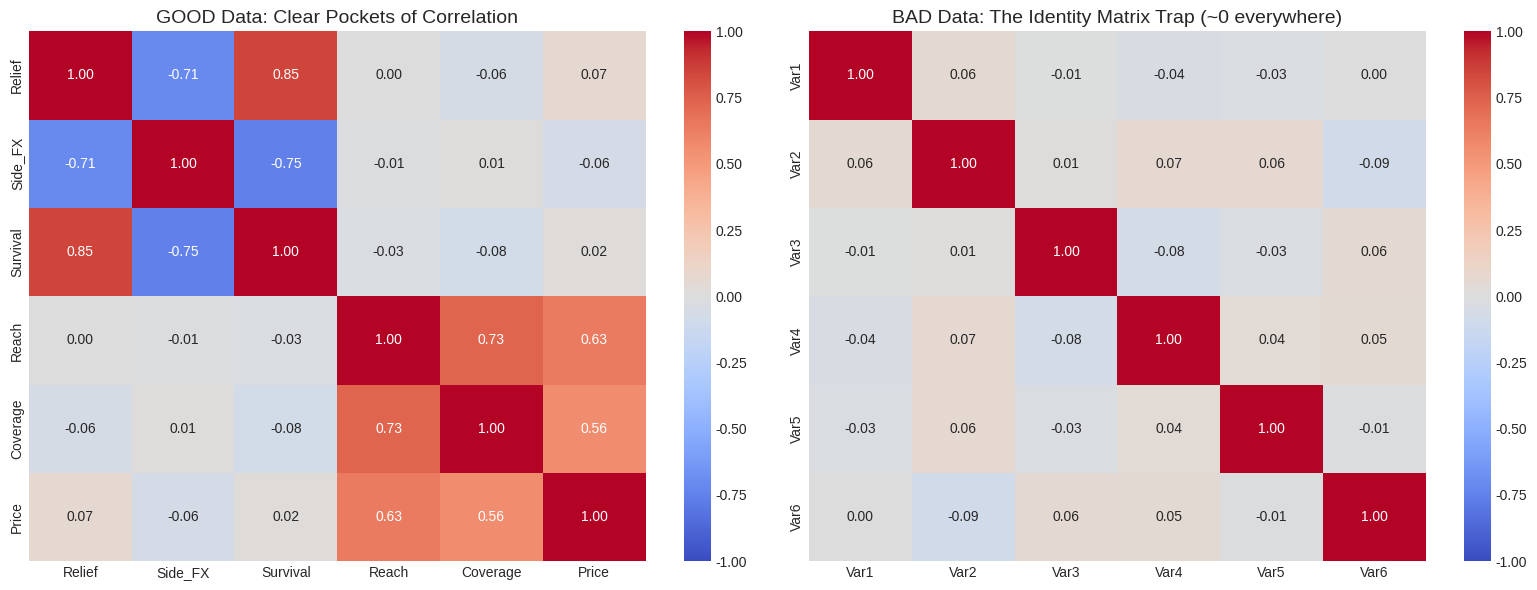
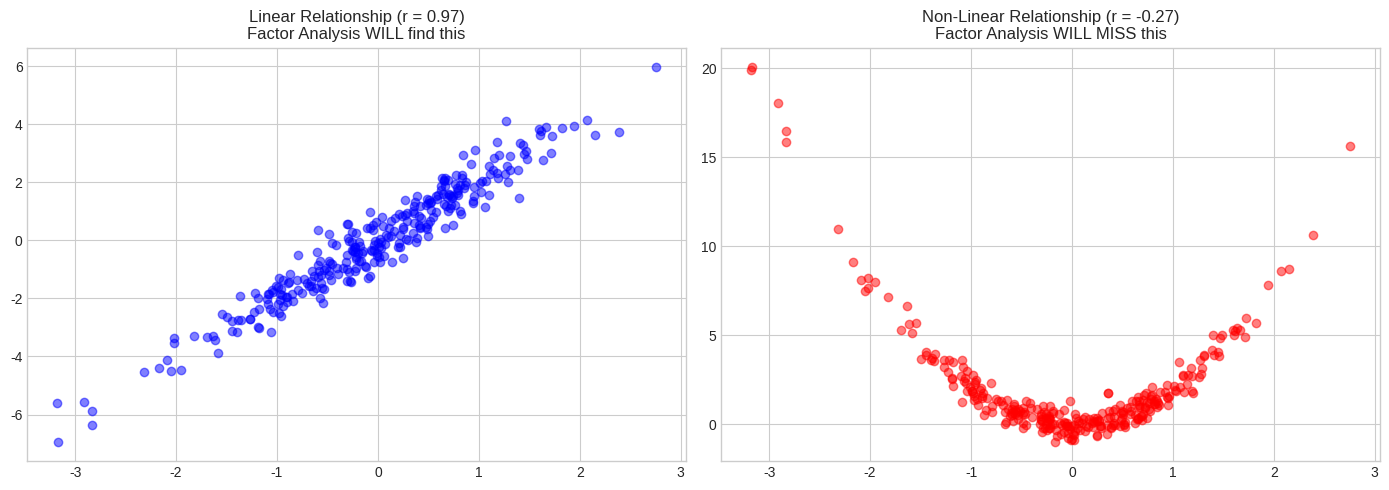

Python code for these plots, in order:
# 2. Setup and Required Imports
import numpy as np
import pandas as pd
import matplotlib.pyplot as plt
import seaborn as sns
from scipy import stats
import warnings
warnings.filterwarnings('ignore')

# Set display options and plot style
pd.set_option('display.max_rows', 100)
pd.set_option('display.max_columns', None)
plt.style.use('seaborn-v0_8-whitegrid')

# Set random seed for perfect reproducibility
np.random.seed(42)
print("Libraries successfully imported and environment ready!")

n_samples = 300 # Satisfies the 10:1 rule (300 > 60)

# --- 1. The GOOD Dataset (Structured) ---
latent_clinical = np.random.normal(0, 1, n_samples)
latent_market = np.random.normal(0, 1, n_samples)

# Group A: Clinical
symptom_relief = 0.8 * latent_clinical + np.random.normal(0, 0.4, n_samples)
side_effects = -0.7 * latent_clinical + np.random.normal(0, 0.5, n_samples) # Negative correlation is fine!
patient_survival = 0.85 * latent_clinical + np.random.normal(0, 0.3, n_samples)

# Group B: Market
clinic_reach = 0.8 * latent_market + np.random.normal(0, 0.4, n_samples)
insurance_coverage = 0.75 * latent_market + np.random.normal(0, 0.5, n_samples)
price_competitiveness = 0.6 * latent_market + np.random.normal(0, 0.6, n_samples)

df_good = pd.DataFrame({
    'Relief': symptom_relief,
    'Side_FX': side_effects,
    'Survival': patient_survival,
    'Reach': clinic_reach,
    'Coverage': insurance_coverage,
    'Price': price_competitiveness
})

# --- 2. The BAD Dataset (Random Noise) ---
df_bad = pd.DataFrame({
    'Var1': np.random.normal(0, 1, n_samples),
    'Var2': np.random.normal(0, 1, n_samples),
    'Var3': np.random.normal(0, 1, n_samples),
    'Var4': np.random.normal(0, 1, n_samples),
    'Var5': np.random.normal(0, 1, n_samples),
    'Var6': np.random.normal(0, 1, n_samples)
})

print("Synthetic datasets (Good and Bad) created successfully.")

fig, axes = plt.subplots(1, 2, figsize=(16, 6))

# Plot Good Data Correlation
sns.heatmap(df_good.corr(), annot=True, cmap='coolwarm', fmt=".2f", vmin=-1, vmax=1, ax=axes[0])
axes[0].set_title("GOOD Data: Clear Pockets of Correlation", fontsize=14)

# Plot Bad Data Correlation
sns.heatmap(df_bad.corr(), annot=True, cmap='coolwarm', fmt=".2f", vmin=-1, vmax=1, ax=axes[1])
axes[1].set_title("BAD Data: The Identity Matrix Trap (~0 everywhere)", fontsize=14)

plt.tight_layout()
plt.show()

print("Observation:")
print("- The GOOD matrix shows clear clusters (Relief/Side_FX/Survival and Reach/Coverage/Price).")
print("- The BAD matrix is full of near-zero values. The variables are not 'talking' to each other.")

def calculate_bartlett_sphericity(dataset):
    """
    Calculates Bartlett's Test of Sphericity manually.
    """
    corr = dataset.corr().values
    n = dataset.shape[0]
    p = dataset.shape[1]
    
    # Determinant of correlation matrix
    det_corr = np.linalg.det(corr)
    if det_corr <= 0:
        return np.nan, 1.0 # Invalid matrix
        
    # Test statistic and df
    statistic = -np.log(det_corr) * (n - 1 - (2 * p + 5) / 6)
    df = p * (p - 1) / 2
    
    # P-value
    p_value = 1.0 - stats.chi2.cdf(statistic, df)
    return statistic, p_value

print("--- Bartlett's Test of Sphericity Results ---")
# Test Good Data
stat_good, p_good = calculate_bartlett_sphericity(df_good)
print(f"GOOD Data -> P-value: {p_good:.4e} | Conclusion: Reject H0. Variables are correlated. PROCEED.")

# Test Bad Data
stat_bad, p_bad = calculate_bartlett_sphericity(df_bad)
print(f"BAD Data  -> P-value: {p_bad:.4f}      | Conclusion: Fail to reject H0. Variables are independent. STOP.")

def calculate_kmo(dataset):
    """
    Calculates the overall KMO Measure of Sampling Adequacy.
    """
    corr = dataset.corr().values
    try:
        # Calculate partial correlations using the inverse correlation matrix
        inv_corr = np.linalg.inv(corr)
    except np.linalg.LinAlgError:
        return 0.0
        
    # Create partial correlation matrix
    rows, cols = inv_corr.shape
    partial_corr = np.zeros((rows, cols))
    for i in range(rows):
        for j in range(cols):
            if i != j:
                partial_corr[i, j] = -inv_corr[i, j] / np.sqrt(inv_corr[i, i] * inv_corr[j, j])
            else:
                partial_corr[i, j] = 1.0
                
    # Calculate KMO ratio
    sum_corr_sq = np.sum(corr**2) - np.sum(np.diag(corr)**2)
    sum_pcorr_sq = np.sum(partial_corr**2) - np.sum(np.diag(partial_corr)**2)
    
    kmo = sum_corr_sq / (sum_corr_sq + sum_pcorr_sq)
    return kmo

print("--- KMO Measure of Sampling Adequacy ---")
kmo_good = calculate_kmo(df_good)
kmo_bad = calculate_kmo(df_bad)

print(f"GOOD Data KMO: {kmo_good:.3f} | Rating: Meritorious (Highly reliable structure)")
print(f"BAD Data KMO:  {kmo_bad:.3f} | Rating: Unacceptable (Variables do not share underlying factors)")

# Add a "Noise Injector" variable (e.g., weather patterns mixed into pharma KPIs)
df_polluted = df_good.copy()
df_polluted['Random_Weather'] = np.random.normal(0, 1, n_samples)

print("--- The Impact of a Noise Injector ---")
kmo_polluted = calculate_kmo(df_polluted)
print(f"Original Good KMO: {kmo_good:.3f}")
print(f"Polluted KMO:      {kmo_polluted:.3f} (Notice the severe drop!)")

# To fix this, an analyst would calculate the MSA for EACH individual variable.
# Variables with MSA < 0.5 are identified as "Outsiders" and dropped.
print("\nStrategy: By dropping 'Random_Weather', we restore the matrix to a Meritorious state.")

# Generate linear vs non-linear data
x = np.random.normal(0, 1, n_samples)
y_linear = 2 * x + np.random.normal(0, 0.5, n_samples)       # Linear relationship
y_curve = 2 * (x**2) + np.random.normal(0, 0.5, n_samples)   # Non-linear (U-shape)

fig, axes = plt.subplots(1, 2, figsize=(14, 5))

axes[0].scatter(x, y_linear, color='blue', alpha=0.5)
axes[0].set_title(f"Linear Relationship (r = {np.corrcoef(x, y_linear)[0,1]:.2f})\nFactor Analysis WILL find this", fontsize=12)

axes[1].scatter(x, y_curve, color='red', alpha=0.5)
axes[1].set_title(f"Non-Linear Relationship (r = {np.corrcoef(x, y_curve)[0,1]:.2f})\nFactor Analysis WILL MISS this", fontsize=12)

plt.tight_layout()
plt.show()

print("Diagnostic Check: Always plot your variables. If you see curves, you must transform the data (e.g., using log transforms) before running Factor Analysis.")

# Introduce multicollinearity
df_singular = df_good.copy()
df_singular['Reach_Duplicate'] = df_singular['Reach'] * 2.5 # Exact linear copy

corr_singular = df_singular.corr()
print("--- Multicollinearity Check ---")
print(f"Correlation between Reach and Reach_Duplicate: {corr_singular.loc['Reach', 'Reach_Duplicate']:.4f}")
print("\nIf you feed this into a Factor Analysis model, it will likely throw a 'Singular Matrix' error.")
print("Solution: Remove redundant variables.")

# Generate practice data
n_hospitals = 200
op_factor = np.random.normal(0, 1, n_hospitals)

df_hospital = pd.DataFrame({
    'Wait_Times': -0.8 * op_factor + np.random.normal(0, 0.4, n_hospitals),
    'Bed_Turnover': 0.85 * op_factor + np.random.normal(0, 0.3, n_hospitals),
    'Staff_Ratio': 0.75 * op_factor + np.random.normal(0, 0.5, n_hospitals),
    'Random_Metric': np.random.normal(0, 1, n_hospitals) # Noise injector
})
print("Practice Hospital Dataset Created.")

# --- EXERCISE 1 SOLUTION ---
stat_hosp, p_hosp = calculate_bartlett_sphericity(df_hospital)
kmo_hosp = calculate_kmo(df_hospital)

print("--- Hospital Data Diagnostics ---")
print(f"Bartlett's P-value: {p_hosp:.4e} (Significant: Variables are correlated)")
print(f"Overall KMO:        {kmo_hosp:.3f} (Mediocre: Structure is weak)")
print("\nAnalysis: While Bartlett's passes, the KMO is dangerously low. We should investigate further.")

# --- EXERCISE 2 SOLUTION ---
df_hospital_clean = df_hospital.drop(columns=['Random_Metric'])
kmo_clean = calculate_kmo(df_hospital_clean)

print("--- Cleaned Hospital Data Diagnostics ---")
print(f"Old KMO:   {kmo_hosp:.3f}")
print(f"New KMO:   {kmo_clean:.3f}")
print("\nSuccess! By removing the single variable that shared no variance, the KMO jumped from Mediocre to Meritorious/Marvelous.")

print("Module 'Conditions for Factor Analysis' completed successfully.")
print("Your data is mathematically validated and ready for Factor Extraction!")
